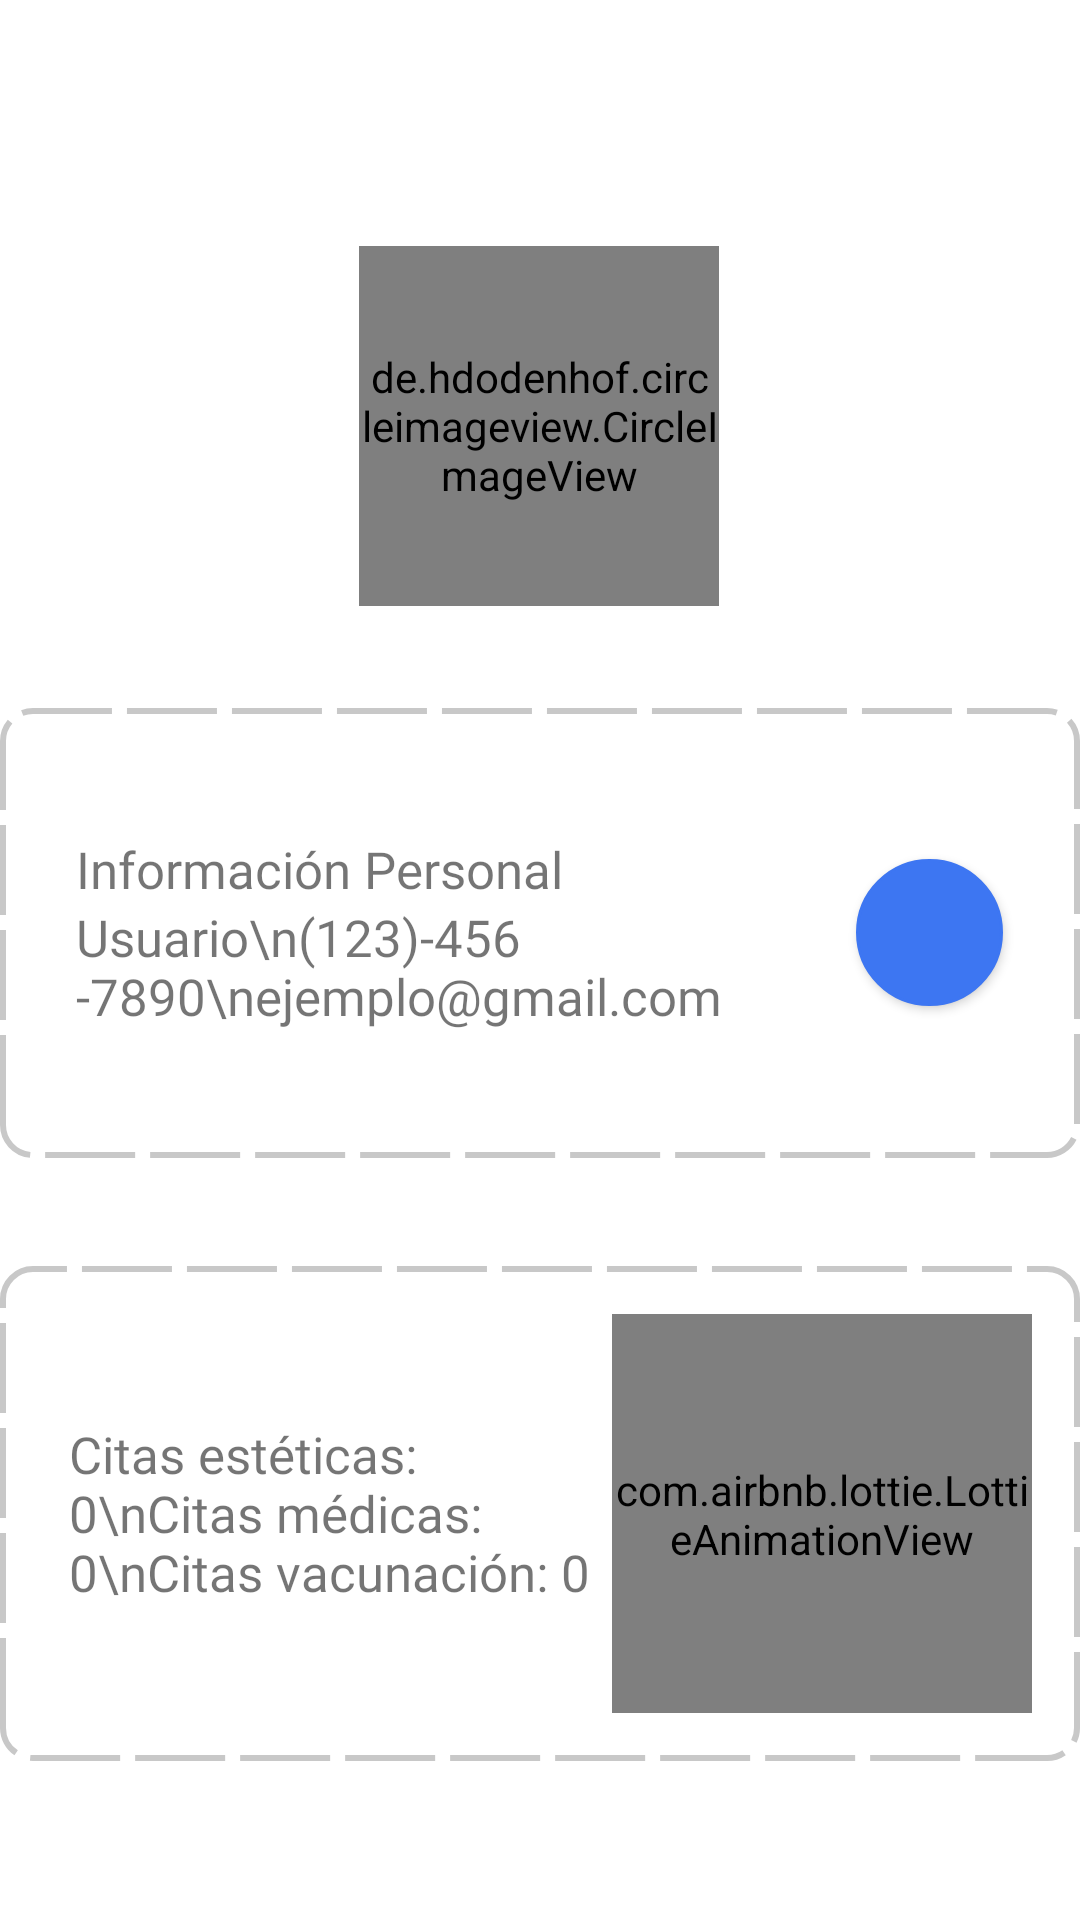

Android layout source for this screen:
<!-- AndroidManifest.xml: application theme Theme.TTMrCan -->
<!-- res/layout/fragment_fragmento_perfil_usuario.xml -->
<?xml version="1.0" encoding="utf-8"?>
<androidx.constraintlayout.widget.ConstraintLayout xmlns:android="http://schemas.android.com/apk/res/android"
    xmlns:app="http://schemas.android.com/apk/res-auto"
    xmlns:tools="http://schemas.android.com/tools"
    android:layout_width="match_parent"
    android:layout_height="match_parent"
    tools:context=".FragmentoPerfilUsuario">

    


    <de.hdodenhof.circleimageview.CircleImageView
        android:id="@+id/ivPerfilUusario"
        android:layout_width="120dp"
        android:layout_height="120dp"
        android:layout_gravity="center"
        android:layout_marginTop="64dp"
        android:src="@drawable/usuario_1"
        app:layout_constraintBottom_toTopOf="@+id/linearLayout2"
        app:layout_constraintEnd_toEndOf="parent"
        app:layout_constraintHorizontal_bias="0.498"
        app:layout_constraintStart_toStartOf="parent"
        app:layout_constraintTop_toTopOf="parent"
        app:layout_constraintVertical_bias="0.346"
        tools:ignore="MissingConstraints" />

    <LinearLayout
        android:id="@+id/linearLayout2"
        android:layout_width="360dp"
        android:layout_height="150dp"
        android:layout_marginTop="236dp"
        android:background="@drawable/linea_punteada"
        android:gravity="center"
        android:padding="16dp"
        app:layout_constraintEnd_toEndOf="parent"
        app:layout_constraintStart_toStartOf="parent"
        app:layout_constraintTop_toTopOf="parent"
        tools:ignore="MissingConstraints">

        <LinearLayout
            android:layout_width="wrap_content"
            android:layout_height="wrap_content"
            android:orientation="vertical">

            <TextView
                android:id="@+id/textView8"
                android:layout_width="match_parent"
                android:layout_height="wrap_content"
                android:layout_weight="1"
                android:fontFamily="@font/manrope_semibold"
                android:text="Información Personal"
                android:textSize="17sp" />

            <TextView
                android:id="@+id/textViewInfoP"
                android:layout_width="260dp"
                android:layout_height="wrap_content"
                android:layout_weight="1"
                android:fontFamily="@font/manrope_medium"
                android:text="Usuario\n(123)-456-7890\nejemplo@gmail.com"
                android:textAlignment="viewStart"
                android:textSize="17sp" />
        </LinearLayout>

        <Button
            android:id="@+id/buttonEditarUsuario"
            android:layout_width="49dp"
            android:layout_height="49dp"
            android:background="@drawable/stylo_margen_circular"
            android:elevation="5dp"
            app:backgroundTint="@null"
            app:icon="@drawable/ic_edit"
            app:layout_constraintEnd_toEndOf="parent"
            app:layout_constraintTop_toTopOf="parent"
            tools:ignore="MissingConstraints,SpeakableTextPresentCheck" />

    </LinearLayout>

    <LinearLayout
        android:id="@+id/linearLayout3"
        android:layout_width="360dp"
        android:layout_height="165dp"
        android:layout_marginTop="36dp"
        android:background="@drawable/linea_punteada"
        android:gravity="center"
        android:padding="16dp"
        app:layout_constraintEnd_toEndOf="parent"
        app:layout_constraintStart_toStartOf="parent"
        app:layout_constraintTop_toBottomOf="@+id/linearLayout2"
        tools:ignore="MissingConstraints">

        <LinearLayout
            android:layout_width="wrap_content"
            android:layout_height="wrap_content"
            android:orientation="horizontal"
            android:gravity="center">

            <TextView
                android:id="@+id/textViewInfoCitas"
                android:layout_width="match_parent"
                android:layout_height="wrap_content"
                android:layout_weight="1"
                android:padding="7dp"
                android:fontFamily="@font/manrope_semibold"
                android:text="Citas estéticas: 0\nCitas médicas: 0\nCitas vacunación: 0"
                android:textSize="17sp" />

            <com.airbnb.lottie.LottieAnimationView
                android:id="@+id/lottieAnimationView"
                android:layout_width="140dp"
                android:layout_height="140dp"
                android:layout_gravity="center"

                app:lottie_autoPlay="true"
                app:lottie_loop="true"
                app:lottie_rawRes="@raw/doglove"
                tools:ignore="MissingConstraints"
                tools:layout_editor_absoluteX="244dp"
                tools:layout_editor_absoluteY="615dp" />

        </LinearLayout>




    </LinearLayout>




</androidx.constraintlayout.widget.ConstraintLayout>
<!-- resources referenced by this layout -->
<resources>
  <!-- drawable linea_punteada (drawable) -->
  <?xml version="1.0" encoding="utf-8"?>
  <shape xmlns:android="http://schemas.android.com/apk/res/android" android:shape="rectangle">
      <stroke
          android:width="2dp"
          android:dashWidth="30dp"
          android:dashGap="5dp"
          android:color="#c8c8c8" />
      <corners android:radius="10dp" />
  </shape>
  <!-- drawable stylo_margen_circular (drawable) -->
  <?xml version="1.0" encoding="utf-8"?>
  <shape xmlns:android="http://schemas.android.com/apk/res/android" android:shape="oval">
      <solid android:color="#3D76F2"></solid>
      <stroke android:width="1sp"
          android:color="#3D76F2" />
      <padding android:bottom="10sp"
          android:left="10sp"
          android:right="10sp"
          android:top="10sp"/>
      <corners android:radius="1000dp"/>
  </shape>
  <style name="Theme.TTMrCan" parent="Theme.MaterialComponents.DayNight.DarkActionBar">
          
          <item name="colorPrimary">@color/purple_500</item>
          <item name="colorPrimaryVariant">@color/purple_700</item>
          <item name="colorOnPrimary">@color/white</item>
          
          <item name="colorSecondary">@color/teal_200</item>
          <item name="colorSecondaryVariant">@color/teal_700</item>
          <item name="colorOnSecondary">@color/black</item>
          
          <item name="android:statusBarColor">?attr/colorPrimaryVariant</item>
          
      </style>
  <color name="purple_500">#FF6200EE</color>
  <color name="purple_700">#FF3700B3</color>
  <color name="white">#FFFFFFFF</color>
  <color name="teal_200">#FF03DAC5</color>
  <color name="teal_700">#FF018786</color>
  <color name="black">#FF000000</color>
</resources>
